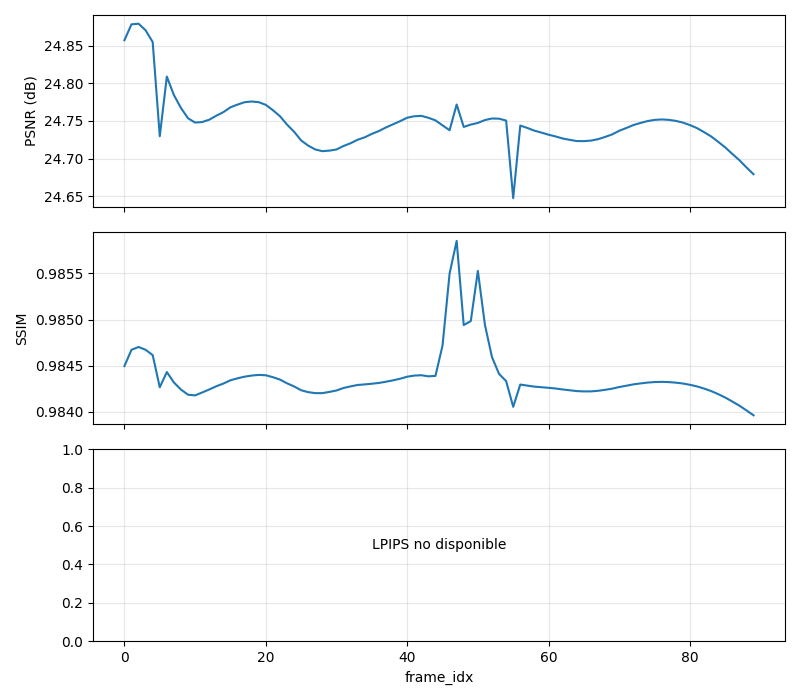

Data behind this chart, as committed beside it:
frame_idx, PSNR, SSIM, LPIPS
0, 24.86, 0.9845, 
1, 24.88, 0.9847, 
2, 24.88, 0.9847, 
3, 24.87, 0.9847, 
4, 24.85, 0.9846, 
5, 24.73, 0.9843, 
6, 24.81, 0.9844, 
7, 24.78, 0.9843, 
8, 24.77, 0.9842, 
9, 24.75, 0.9842, 
10, 24.75, 0.9842, 
11, 24.75, 0.9842, 
12, 24.75, 0.9842, 
13, 24.76, 0.9843, 
14, 24.76, 0.9843, 
15, 24.77, 0.9843, 
16, 24.77, 0.9844, 
17, 24.77, 0.9844, 
18, 24.78, 0.9844, 
19, 24.77, 0.9844, 
20, 24.77, 0.9844, 
21, 24.76, 0.9844, 
22, 24.76, 0.9843, 
23, 24.75, 0.9843, 
24, 24.74, 0.9843, 
25, 24.72, 0.9842, 
26, 24.72, 0.9842, 
27, 24.71, 0.9842, 
28, 24.71, 0.9842, 
29, 24.71, 0.9842, 
30, 24.71, 0.9842, 
31, 24.72, 0.9843, 
32, 24.72, 0.9843, 
33, 24.73, 0.9843, 
34, 24.73, 0.9843, 
35, 24.73, 0.9843, 
36, 24.74, 0.9843, 
37, 24.74, 0.9843, 
38, 24.75, 0.9843, 
39, 24.75, 0.9844, 
40, 24.75, 0.9844, 
41, 24.76, 0.9844, 
42, 24.76, 0.9844, 
43, 24.75, 0.9844, 
44, 24.75, 0.9844, 
45, 24.74, 0.9847, 
46, 24.74, 0.9855, 
47, 24.77, 0.9859, 
48, 24.74, 0.9849, 
49, 24.75, 0.985, 
50, 24.75, 0.9855, 
51, 24.75, 0.9849, 
52, 24.75, 0.9846, 
53, 24.75, 0.9844, 
54, 24.75, 0.9843, 
55, 24.65, 0.9841, 
56, 24.74, 0.9843, 
57, 24.74, 0.9843, 
58, 24.74, 0.9843, 
59, 24.73, 0.9843, 
... 30 more rows
